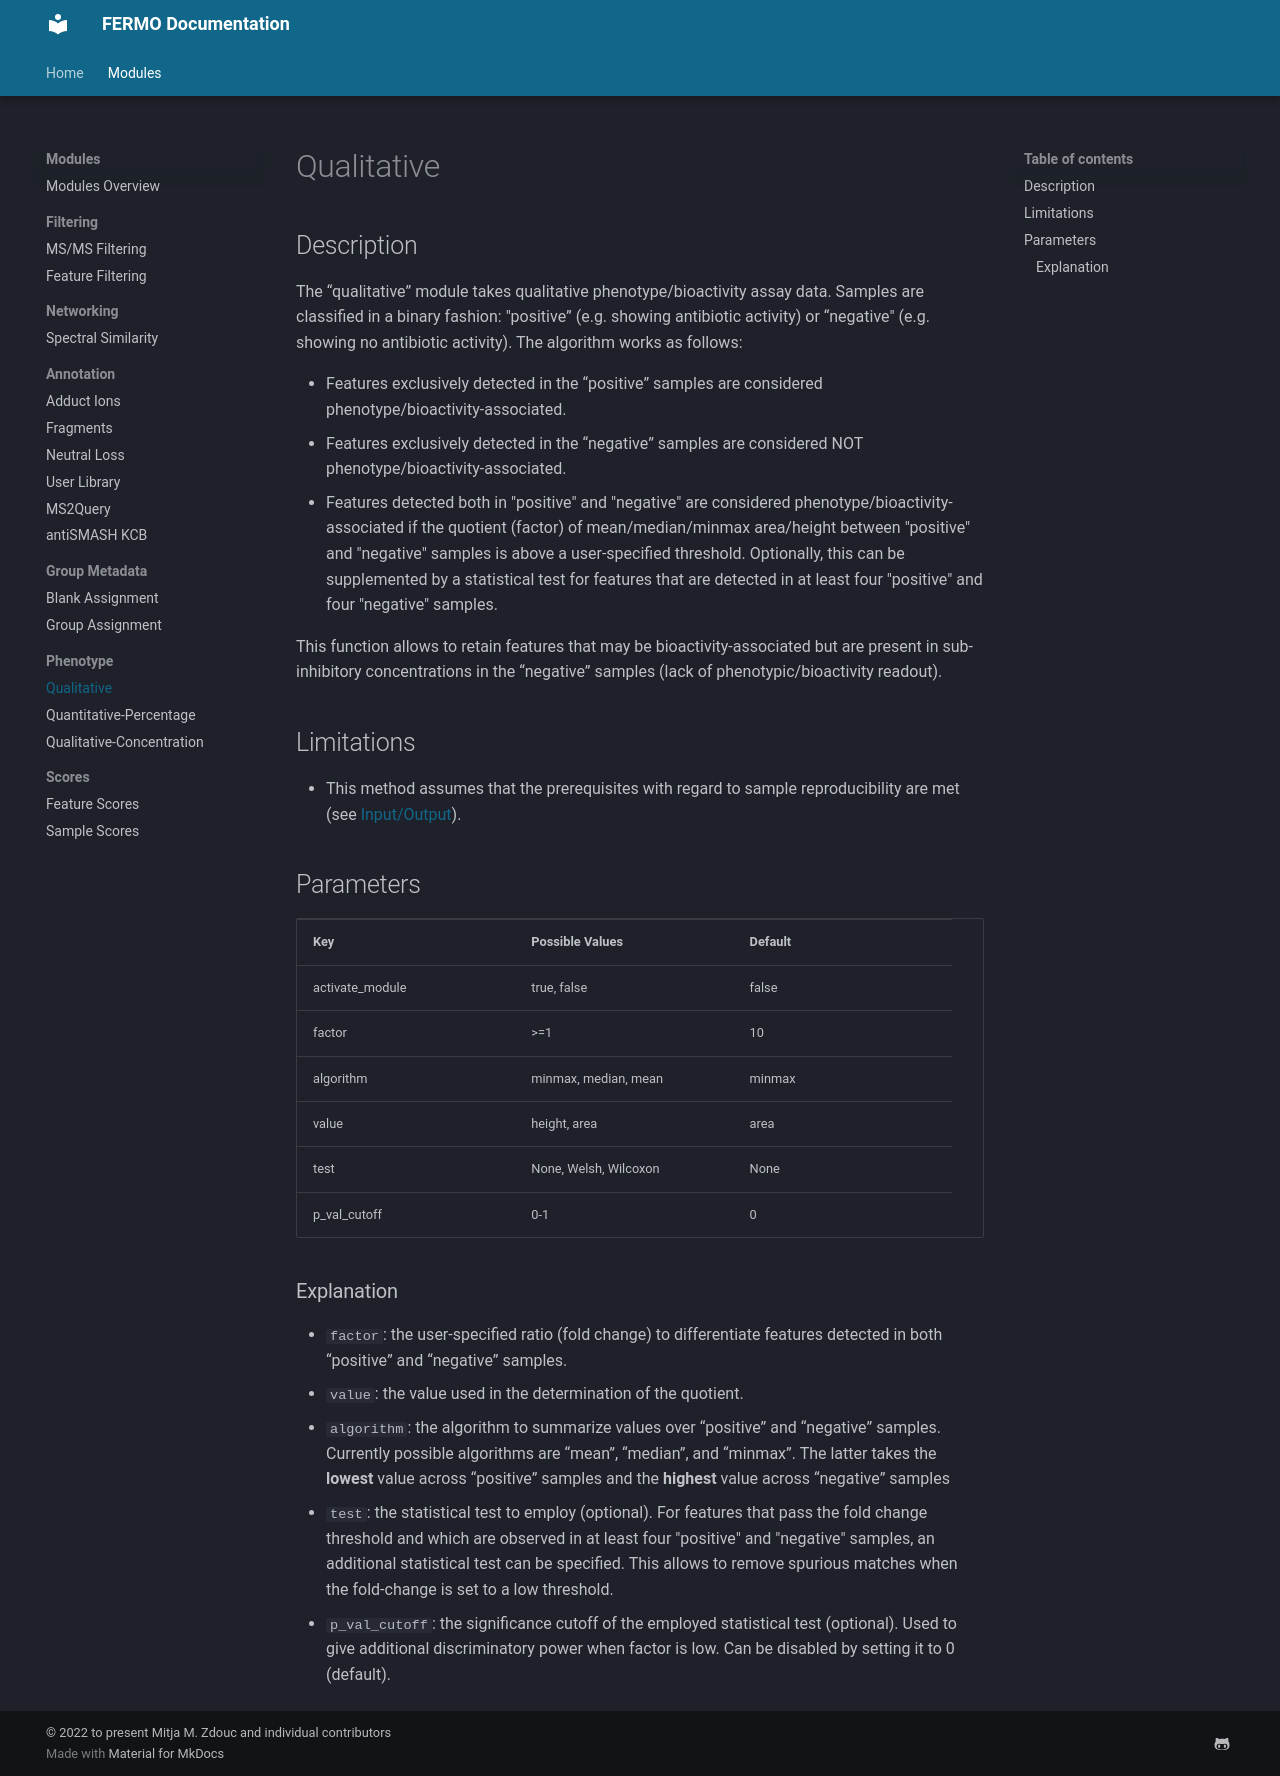

repository: fermo-metabolomics/fermo_docs · page: modules/phenotype.qualitative/index.html · generator: mkdocs

## Description

The “qualitative” module takes qualitative phenotype/bioactivity assay data. 
Samples are classified in a binary fashion: "positive” (e.g. showing antibiotic activity) or “negative" (e.g. showing no antibiotic activity). 
The algorithm works as follows:

- Features exclusively detected in the “positive” samples are considered phenotype/bioactivity-associated. 
- Features exclusively detected in the “negative” samples are considered NOT phenotype/bioactivity-associated. 
- Features detected both in "positive" and "negative" are considered phenotype/bioactivity-associated if the quotient (factor) of mean/median/minmax area/height between "positive" and "negative" samples is above a user-specified threshold. Optionally, this can be supplemented by a statistical test for features that are detected in at least four "positive" and four "negative" samples.

This function allows to retain features that may be bioactivity-associated but are present in sub-inhibitory concentrations in the “negative” samples (lack of phenotypic/bioactivity readout). 


## Limitations

- This method assumes that the prerequisites with regard to sample reproducibility are met (see [Input/Output](../home/input_output.md)).


## Parameters

<table style="width: 100%;">
 <tr>
  <td style="width: 25%;"><b>Key</b></td>
  <td style="width: 25%;"><b>Possible Values</b></td>
  <td style="width: 25%;"><b>Default</b></td>
 </tr>
 <tr>
  <td style="width: 25%;">activate_module</td>
  <td style="width: 25%;">true, false</td>
  <td style="width: 25%;">false</td>
 </tr>
 <tr>
  <td style="width: 25%;">factor</td>
  <td style="width: 25%;">>=1</td>
  <td style="width: 25%;">10</td>
 </tr>
 <tr>
  <td style="width: 25%;">algorithm</td>
  <td style="width: 25%;">minmax, median, mean</td>
  <td style="width: 25%;">minmax</td>
 </tr>
 <tr>
  <td style="width: 25%;">value</td>
  <td style="width: 25%;">height, area</td>
  <td style="width: 25%;">area</td>
 </tr>
 <tr>
  <td style="width: 25%;">test</td>
  <td style="width: 25%;">None, Welsh, Wilcoxon</td>
  <td style="width: 25%;">None</td>
 </tr>
 <tr>
  <td style="width: 25%;">p_val_cutoff</td>
  <td style="width: 25%;">0-1</td>
  <td style="width: 25%;">0</td>
 </tr>
</table>

### Explanation

- `factor`: the user-specified ratio (fold change) to differentiate features detected in both “positive” and “negative” samples.
- `value`: the value used in the determination of the quotient.
- `algorithm`: the algorithm to summarize values over “positive” and “negative” samples. Currently possible algorithms are “mean”, “median”, and “minmax”. The latter takes the **lowest** value across “positive” samples and the **highest** value across “negative” samples
- `test`: the statistical test to employ (optional). For features that pass the fold change threshold and which are observed in at least four "positive" and "negative" samples, an additional statistical test can be specified. This allows to remove spurious matches when the fold-change is set to a low threshold.
- `p_val_cutoff`: the significance cutoff of the employed statistical test (optional). Used to give additional discriminatory power when factor is low. Can be disabled by setting it to 0 (default).
